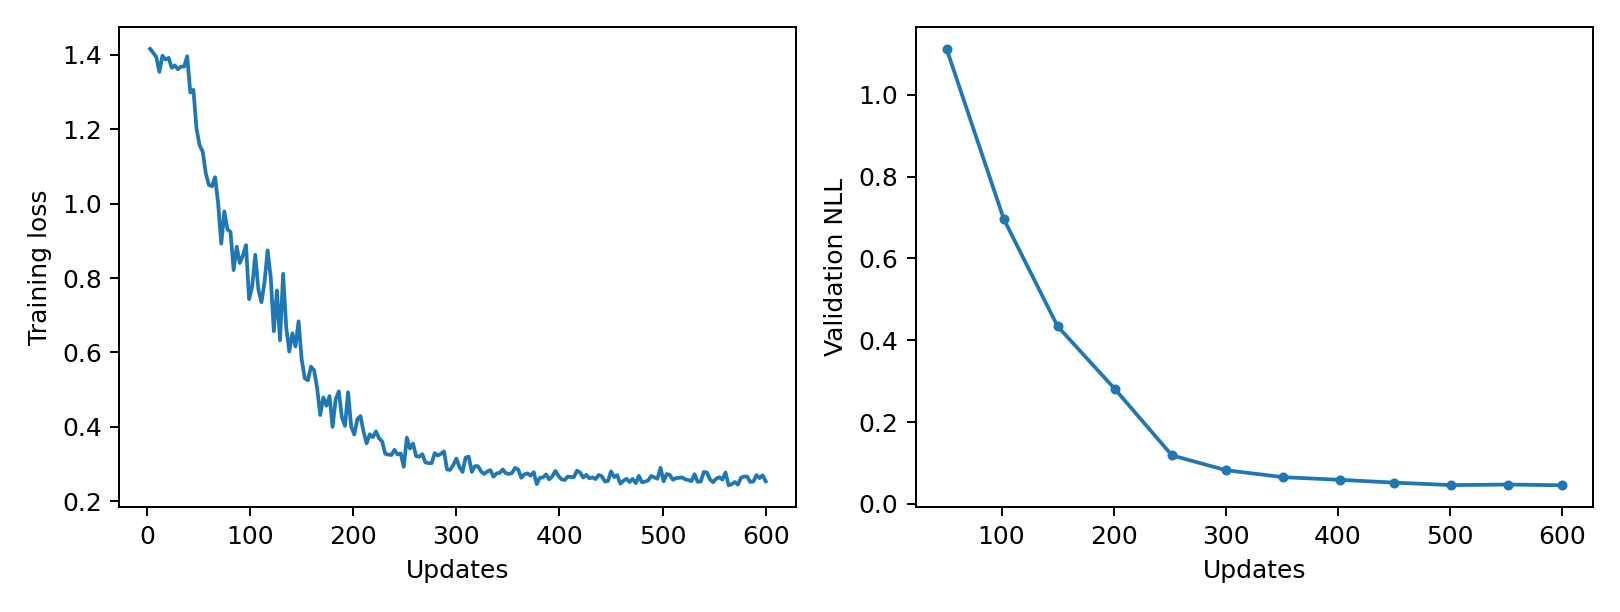

Source data for this figure (header and first rows):
epoch, updates, train_loss, validation_nll, train_seconds, peak_gpu_mib
1, 3, 1.416, , 0.217, 1196
2, 6, 1.405, , 0.2166, 1196
3, 9, 1.394, , 0.2148, 1196
4, 12, 1.354, , 0.2167, 1196
5, 15, 1.397, , 0.2169, 1196
6, 18, 1.387, , 0.2172, 1196
7, 21, 1.391, , 0.2154, 1196
8, 24, 1.365, , 0.217, 1196
9, 27, 1.371, , 0.2157, 1196
10, 30, 1.361, , 0.2157, 1196
11, 33, 1.368, , 0.2159, 1196
12, 36, 1.368, , 0.2145, 1196
13, 39, 1.396, , 0.2162, 1196
14, 42, 1.298, , 0.2163, 1196
15, 45, 1.306, , 0.2175, 1196
16, 48, 1.202, , 0.2187, 1196
17, 51, 1.157, 1.112, 0.2174, 1196
18, 54, 1.14, , 0.2159, 1196
19, 57, 1.082, , 0.2154, 1196
20, 60, 1.05, , 0.217, 1196
21, 63, 1.046, , 0.2154, 1196
22, 66, 1.071, , 0.2164, 1196
23, 69, 1.001, , 0.2163, 1196
24, 72, 0.8922, , 0.216, 1196
25, 75, 0.9789, , 0.2163, 1196
26, 78, 0.9309, , 0.2135, 1196
27, 81, 0.9237, , 0.2149, 1196
28, 84, 0.8213, , 0.2169, 1196
29, 87, 0.8842, , 0.2157, 1196
30, 90, 0.8403, , 0.2167, 1196
31, 93, 0.8602, , 0.2148, 1196
32, 96, 0.8884, , 0.2161, 1196
33, 99, 0.7432, , 0.2171, 1196
34, 102, 0.7772, 0.6961, 0.2161, 1196
35, 105, 0.8624, , 0.2154, 1196
36, 108, 0.7696, , 0.2224, 1196
37, 111, 0.735, , 0.225, 1196
38, 114, 0.7895, , 0.2359, 1196
39, 117, 0.8744, , 0.235, 1196
40, 120, 0.8012, , 0.2364, 1196
41, 123, 0.6569, , 0.2381, 1196
42, 126, 0.7665, , 0.2242, 1196
43, 129, 0.6324, , 0.2186, 1196
44, 132, 0.8113, , 0.2212, 1196
45, 135, 0.6683, , 0.2198, 1196
46, 138, 0.6022, , 0.218, 1196
47, 141, 0.6515, , 0.2139, 1196
48, 144, 0.616, , 0.2145, 1196
49, 147, 0.6836, , 0.2149, 1196
50, 150, 0.581, 0.4341, 0.2143, 1196
51, 153, 0.5309, , 0.2172, 1196
52, 156, 0.5251, , 0.215, 1196
53, 159, 0.5619, , 0.2148, 1196
54, 162, 0.5524, , 0.2144, 1196
55, 165, 0.5043, , 0.2169, 1196
56, 168, 0.4319, , 0.2164, 1196
57, 171, 0.4792, , 0.215, 1196
58, 174, 0.4568, , 0.2155, 1196
59, 177, 0.4828, , 0.2141, 1196
60, 180, 0.4, , 0.2191, 1196
... 140 more rows
